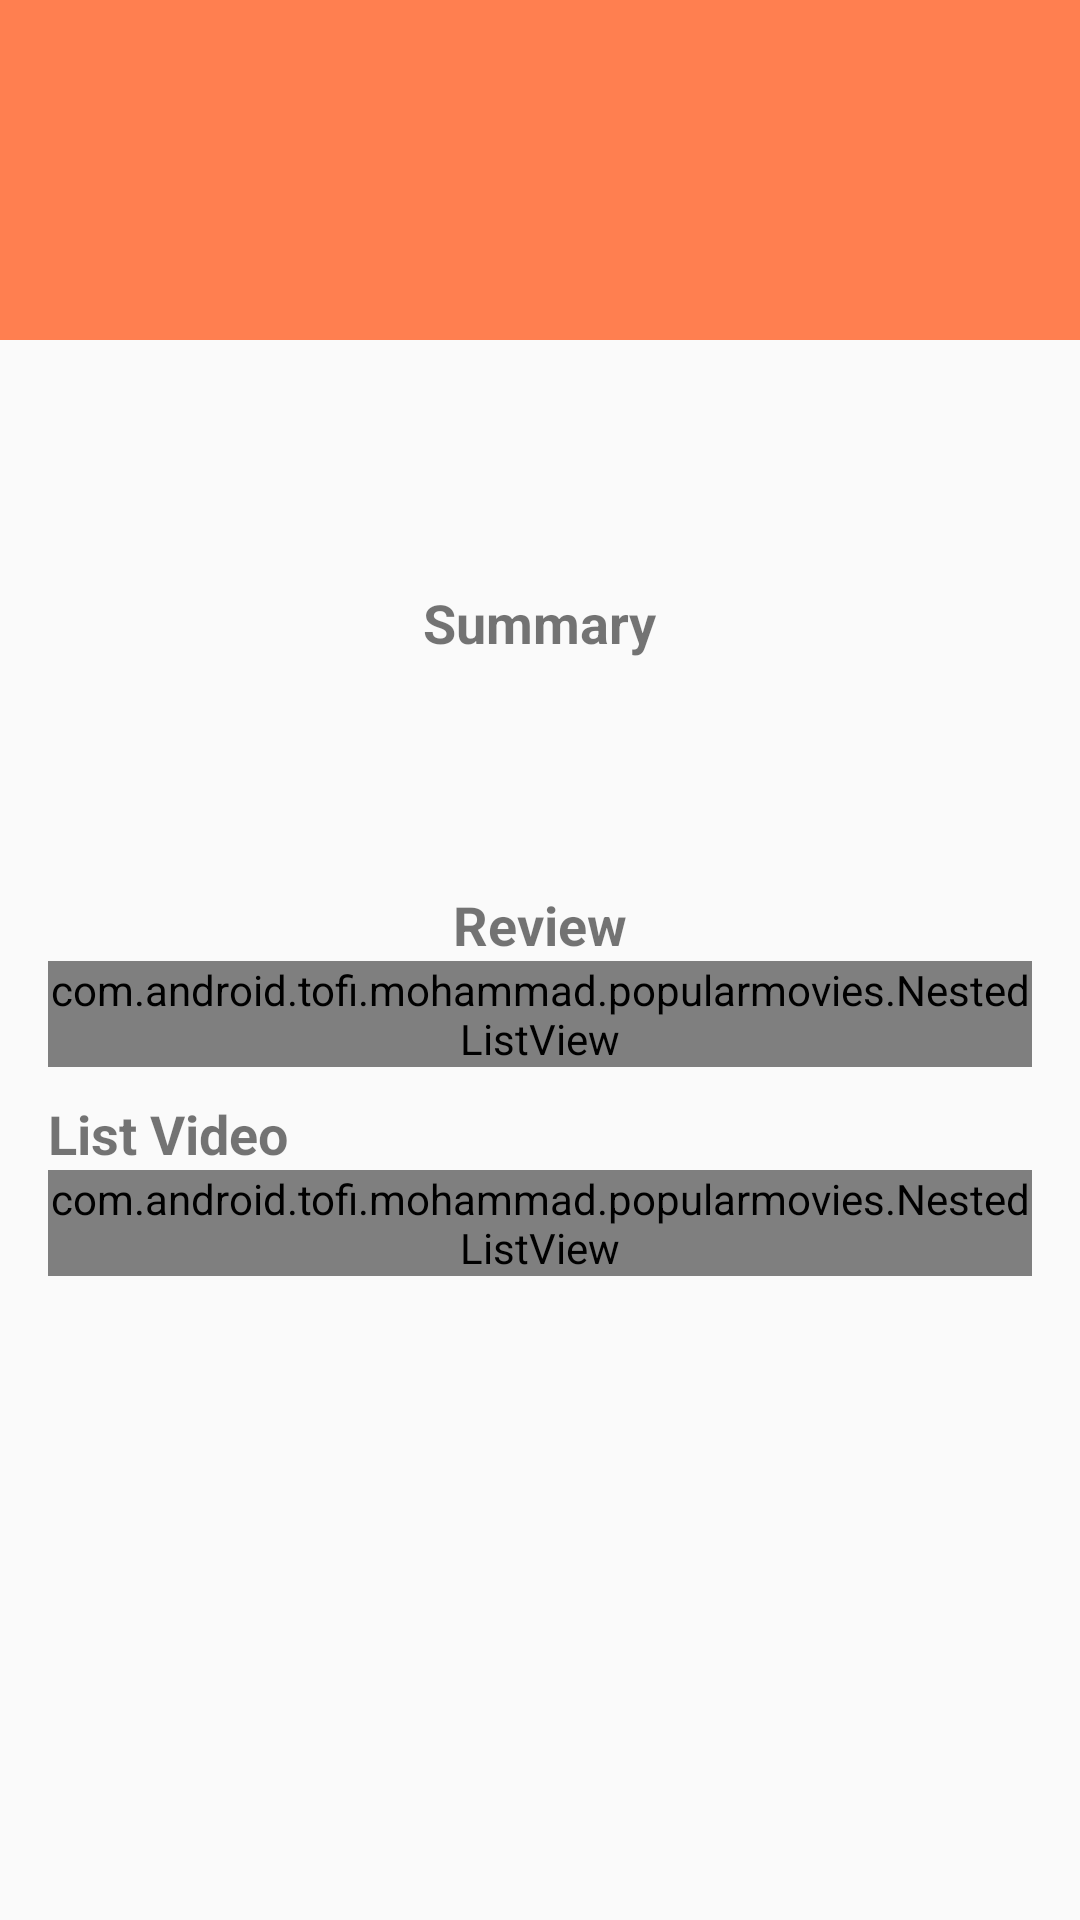

Layout XML and referenced resources for this Android screen:
<!-- AndroidManifest.xml: activity theme ForecastTheme -->
<!-- res/layout/fragment_detail.xml -->
<?xml version="1.0" encoding="utf-8"?>
<ScrollView xmlns:android="http://schemas.android.com/apk/res/android"
    android:id="@+id/createdrill_scrollView"
    android:layout_width="match_parent"
    android:layout_height="match_parent">

    <LinearLayout xmlns:tools="http://schemas.android.com/tools"
        android:layout_width="match_parent"
        android:layout_height="wrap_content"
        android:orientation="vertical"
        tools:context="com.android.tofi.mohammad.popularmovies.DetailFragment">


        <TextView
            android:id="@+id/titleDetialMovie"
            android:layout_width="match_parent"
            android:layout_height="wrap_content"
            android:background="@color/sunshine_blue"
            android:gravity="left"
            android:padding="30dp"
            android:textColor="@color/white"
            android:textSize="40sp" />

        <RelativeLayout
            android:layout_width="match_parent"
            android:layout_height="wrap_content"
            android:paddingBottom="8dp"
            android:paddingTop="8dp"

            >

            <ImageView
                android:id="@+id/postImageMovie"
                android:layout_width="wrap_content"
                android:layout_height="wrap_content"
                android:layout_marginLeft="18dp"
                android:layout_marginRight="16dp"
                android:layout_alignParentLeft="true"/>

            <TextView
                android:id="@+id/dateReleaseMovie"
                android:layout_width="wrap_content"
                android:layout_height="wrap_content"
                android:layout_centerHorizontal="true"
                android:layout_centerVertical="true"
                android:gravity="center"
                android:paddingLeft="80dp"
                android:layout_alignParentRight="@+id/postImageMovie"

                android:textStyle="bold|italic" />

            <CheckBox
                android:id="@+id/favorite_movies"
                android:layout_width="wrap_content"
                android:layout_height="wrap_content"
                android:layout_alignParentRight="true"
                android:layout_marginRight="18dp"
                android:layout_marginTop="21dp"
                android:background="#00ffffff"
                android:button="@drawable/favourite"
                android:src="@drawable/favourite" />
        </RelativeLayout>

        <LinearLayout
            android:layout_width="match_parent"
            android:layout_height="wrap_content"
            android:orientation="vertical"
            android:padding="16dp">

            <RatingBar
                android:id="@+id/ratingMovie"
                style="@style/foodRatingBar"
                android:layout_width="wrap_content"
                android:layout_height="wrap_content"
                android:isIndicator="true"
                android:numStars="9"
                android:stepSize="0.1"
                />

            <TextView
                android:id="@+id/TextViewText"
                android:layout_width="wrap_content"
                android:layout_height="wrap_content"
                android:layout_gravity="center"
                android:paddingTop="10dp"
                android:text="Summary"
                android:textSize="18sp"
                android:textStyle="bold" />

            <TextView
                android:id="@+id/overviewMovie"
                android:layout_width="wrap_content"
                android:layout_height="wrap_content"
                android:paddingTop="10dp"
                android:textSize="18sp" />
        </LinearLayout>

        <LinearLayout
            android:layout_width="match_parent"
            android:layout_height="wrap_content"
            android:orientation="vertical"
            android:padding="16dp">

            <TextView
                android:id="@+id/text_view_label_review"
                android:layout_width="wrap_content"
                android:layout_height="wrap_content"
                android:layout_gravity="center"
                android:paddingTop="10dp"
                android:text="Review"
                android:textSize="18sp"
                android:textStyle="bold" />

            <FrameLayout
                android:id="@+id/fragment_detail"
                android:layout_width="wrap_content"
                android:layout_height="wrap_content"
                tools:context="com.android.tofi.mohammad.popularmovies.DetailFragment">

                <com.android.tofi.mohammad.popularmovies.NestedListView
                    android:id="@+id/list_review"
                    android:layout_width="fill_parent"
                    android:layout_height="wrap_content"></com.android.tofi.mohammad.popularmovies.NestedListView>
            </FrameLayout>

            <TextView
                android:id="@+id/list_view_label"
                android:layout_width="match_parent"
                android:layout_height="wrap_content"
                android:layout_gravity="center"
                android:paddingTop="10dp"
                android:text="List Video"
                android:textSize="18sp"
                android:textStyle="bold" />

            <FrameLayout
                android:id="@+id/fragment_video"
                android:layout_width="match_parent"
                android:layout_height="wrap_content"
                android:layout_weight="1"
                tools:context="com.android.tofi.mohammad.popularmovies.DetailFragment">

                <com.android.tofi.mohammad.popularmovies.NestedListView
                    android:id="@+id/list_video"
                    android:layout_width="fill_parent"
                    android:layout_height="wrap_content"></com.android.tofi.mohammad.popularmovies.NestedListView>
            </FrameLayout>
        </LinearLayout>
    </LinearLayout>
</ScrollView>
<!-- resources referenced by this layout -->
<resources>
  <color name="sunshine_blue">#FF7F50</color>
  <color name="white">#fff</color>
  <!-- drawable favourite (drawable) -->
  <?xml version="1.0" encoding="utf-8"?>
  <selector xmlns:android="http://schemas.android.com/apk/res/android">
      <item android:drawable="@drawable/heart_red" android:state_checked="true"></item>
      <item android:drawable="@drawable/heart_grey" android:state_checked="false"></item>
  </selector>
  <style name="foodRatingBar" parent="@android:style/Widget.RatingBar">
          <item name="android:progressDrawable">@drawable/rating_bar_full</item>
          <item name="android:minHeight">31dip</item>
          <item name="android:maxHeight">25dip</item>
      </style>
  <style name="ForecastTheme" parent="AppTheme">
          <item name="actionBarStyle">@style/ActionBar.Solid.Sunshine.NoTitle</item>
      </style>
  <!-- drawable rating_bar_full (drawable) -->
  <layer-list xmlns:android="http://schemas.android.com/apk/res/android">
      <item android:id="@android:id/background"
          android:drawable="@drawable/stare_empty" />
      <item android:id="@android:id/secondaryProgress"
          android:drawable="@drawable/stare_empty" />
      <item android:id="@android:id/progress"
          android:drawable="@drawable/stare_filled" />
  </layer-list>
  <style name="AppTheme" parent="Theme.AppCompat.Light.DarkActionBar">
          <item name="colorPrimary">@color/sunshine_blue</item>
          <item name="colorPrimaryDark">@color/sunshine_dark_blue</item>
      </style>
  <style name="ActionBar.Solid.Sunshine.NoTitle" parent="@style/Widget.AppCompat.Light.ActionBar.Solid.Inverse">
          <item name="displayOptions">useLogo|showHome</item>
          <item name="logo">@drawable/video_play_button</item>
      </style>
  <!-- drawable stare_empty: png bitmap (drawable-hdpi, 1859 bytes) -->
  <color name="sunshine_dark_blue">#FFA07A</color>
  <!-- drawable video_play_button: png bitmap (drawable-hdpi, 1691 bytes) -->
</resources>
